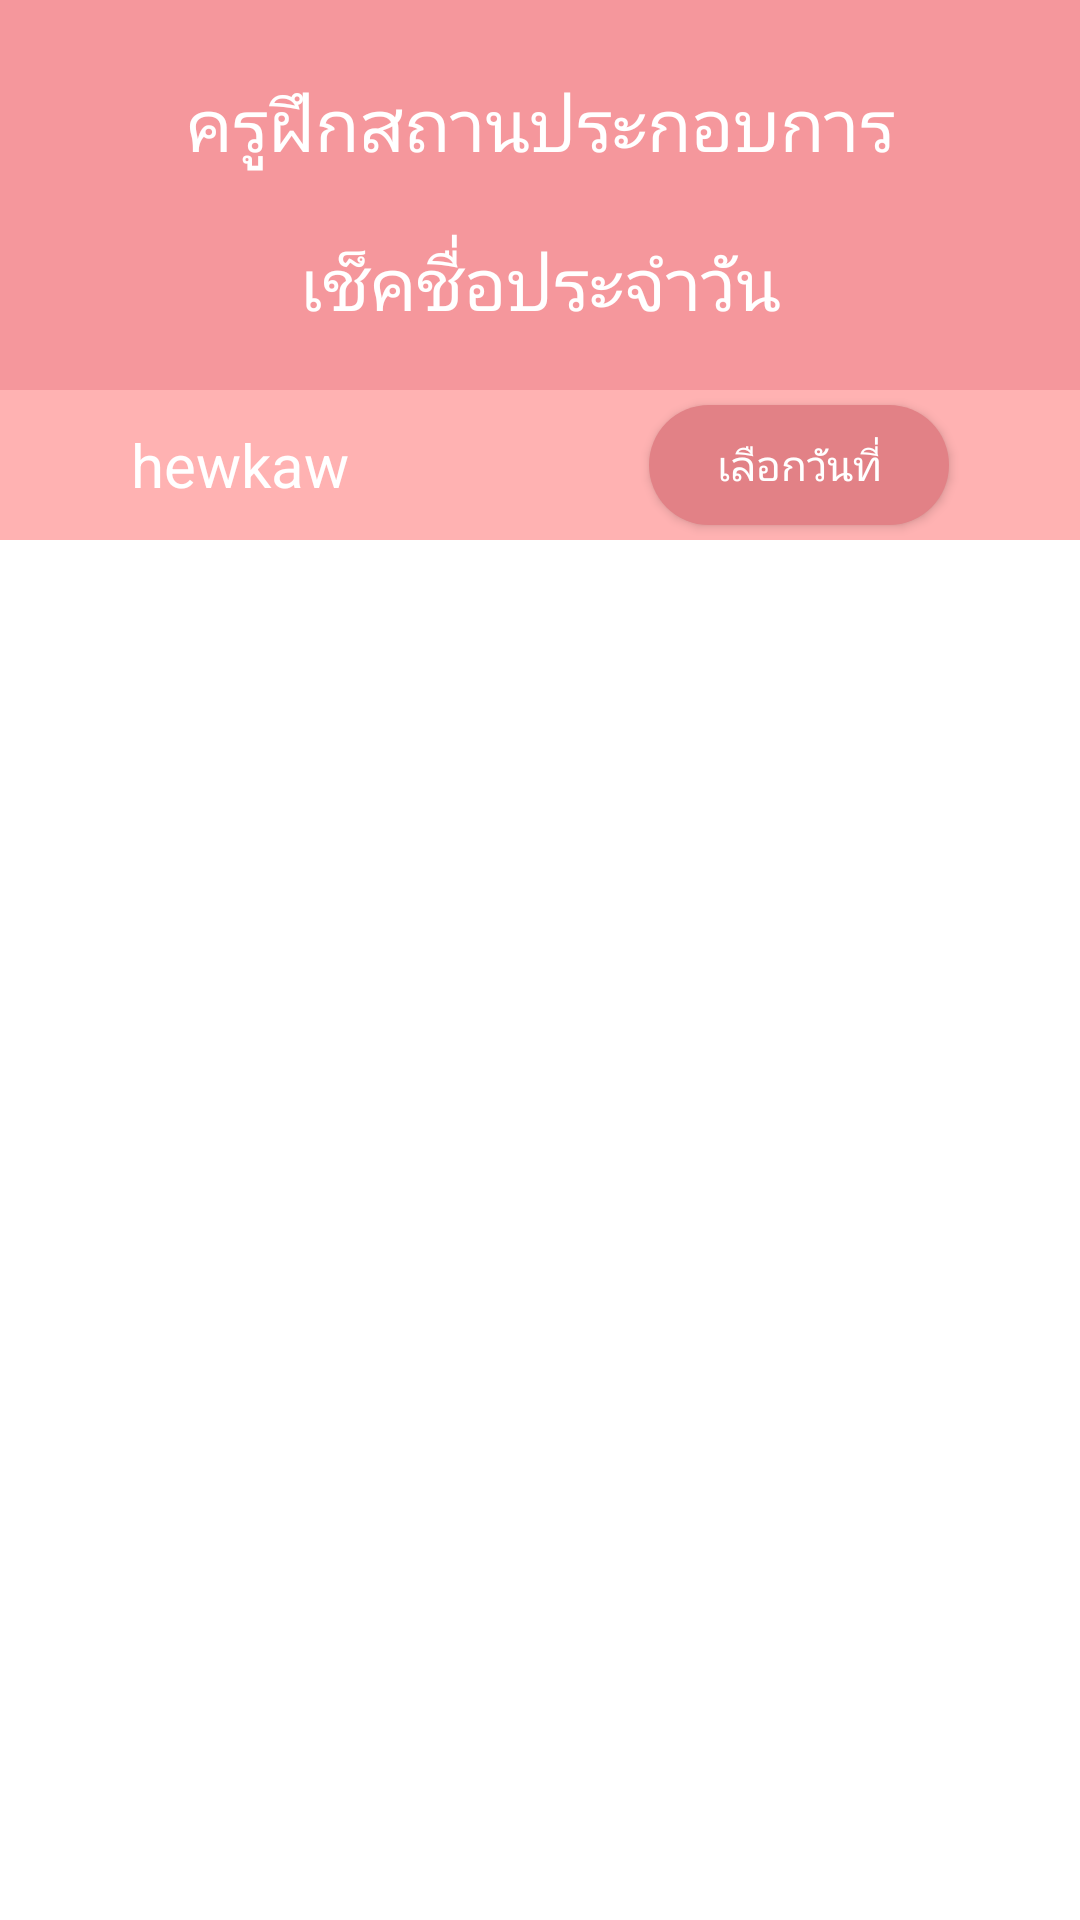

The Android layout XML behind this screen, and the referenced resources:
<!-- AndroidManifest.xml: application theme AppTheme -->
<!-- res/layout/av_bt_d.xml -->
<?xml version="1.0" encoding="utf-8"?>
<android.support.constraint.ConstraintLayout xmlns:android="http://schemas.android.com/apk/res/android"
    xmlns:app="http://schemas.android.com/apk/res-auto"
    xmlns:tools="http://schemas.android.com/tools"

    android:layout_width="match_parent"
    android:layout_height="match_parent"
    android:background="@color/text_w">
<LinearLayout
    android:layout_width="match_parent"
    android:layout_height="match_parent"
    android:orientation="vertical">
    <LinearLayout
        android:id="@+id/linearLayout2"
        android:layout_width="match_parent"
        android:layout_height="130dp"
        android:background="@color/colorPrimary"
        android:orientation="vertical"
        app:layout_constraintTop_toTopOf="parent"
        tools:layout_editor_absoluteX="0dp">



        <TextView
            android:layout_width="match_parent"
            android:layout_height="wrap_content"
            android:layout_marginTop="25dp"
            android:text="ครูฝึกสถานประกอบการ"
            android:textAlignment="center"
            android:textColor="#FFF"
            android:textSize="24sp" />

        <TextView
            android:layout_width="match_parent"
            android:layout_height="wrap_content"
            android:layout_marginTop="20dp"
            android:text="เช็คชื่อประจำวัน"
            android:textAlignment="center"
            android:textColor="#FFF"
            android:textSize="24sp" />

    </LinearLayout>
    <LinearLayout
        android:layout_width="match_parent"
        android:layout_height="50dp"
        android:orientation="horizontal"
        android:background="@color/title"
        android:gravity="center">

        <TextView
            android:id="@+id/tv_datetime2"
            android:layout_width="wrap_content"
            android:layout_height="wrap_content"
            android:textSize="20dp"
            android:textColor="@color/text_w"
            android:layout_gravity="center"
            android:gravity="center"
            android:text="hewkaw"/>

        <Button
            android:id="@+id/btnSelectDate2"
            android:layout_width="100dp"
            android:layout_height="40dp"
            android:layout_marginStart="100dp"
            android:background="@drawable/style_button_test2"
            android:text="เลือกวันที่"
            android:textColor="@color/text_w"
            android:layout_centerVertical="true"
            android:layout_alignParentLeft="true"
            android:layout_alignParentStart="true" />

    </LinearLayout>
    <ScrollView
        android:layout_width="match_parent"
        android:layout_height="match_parent">
<LinearLayout
    android:layout_width="match_parent"
    android:layout_height="wrap_content"
    android:orientation="vertical">

    <android.support.v7.widget.RecyclerView
        android:id="@+id/review_d"
        android:layout_width="match_parent"
        android:layout_height="wrap_content"
        app:layout_constraintBottom_toBottomOf="parent"
        app:layout_constraintEnd_toEndOf="parent"
        app:layout_constraintHorizontal_bias="0.0"
        app:layout_constraintStart_toStartOf="parent"
        android:background="@color/text_bb"
        app:layout_constraintTop_toBottomOf="@+id/linearLayout2"
        app:layout_constraintVertical_bias="0.0">

    </android.support.v7.widget.RecyclerView>





</LinearLayout>
    </ScrollView>
</LinearLayout>
</android.support.constraint.ConstraintLayout>
<!-- resources referenced by this layout -->
<resources>
  <color name="colorPrimary">#f5979c</color>
  <color name="text_bb">#a5c8f9</color>
  <color name="text_w">#ffffff</color>
  <color name="title">#ffb2b2</color>
  <!-- drawable style_button_test2 (drawable) -->
  <?xml version="1.0" encoding="utf-8"?>
  <shape xmlns:android="http://schemas.android.com/apk/res/android"
      android:shape="rectangle" >
  
      <corners
          android:bottomLeftRadius="30dp"
          android:bottomRightRadius="30dp"
          android:radius="60dp"
          android:topLeftRadius="30dp"
          android:topRightRadius="30dp" />
  
      <solid android:color="#e28186" />
  
      <padding
          android:bottom="0dp"
          android:left="0dp"
          android:right="0dp"
          android:top="0dp" />
  
      <size
          android:height="40dp"
          android:width="80dp" />
  
  </shape>
  <style name="AppTheme" parent="Theme.AppCompat.Light.DarkActionBar">
          
          <item name="colorPrimary">@color/colorPrimary</item>
          <item name="colorPrimaryDark">@color/colorPrimaryDark</item>
          <item name="colorAccent">@color/colorAccent</item>
      </style>
  <color name="colorPrimaryDark">#b7696d</color>
  <color name="colorAccent">#ae8d8d</color>
</resources>
